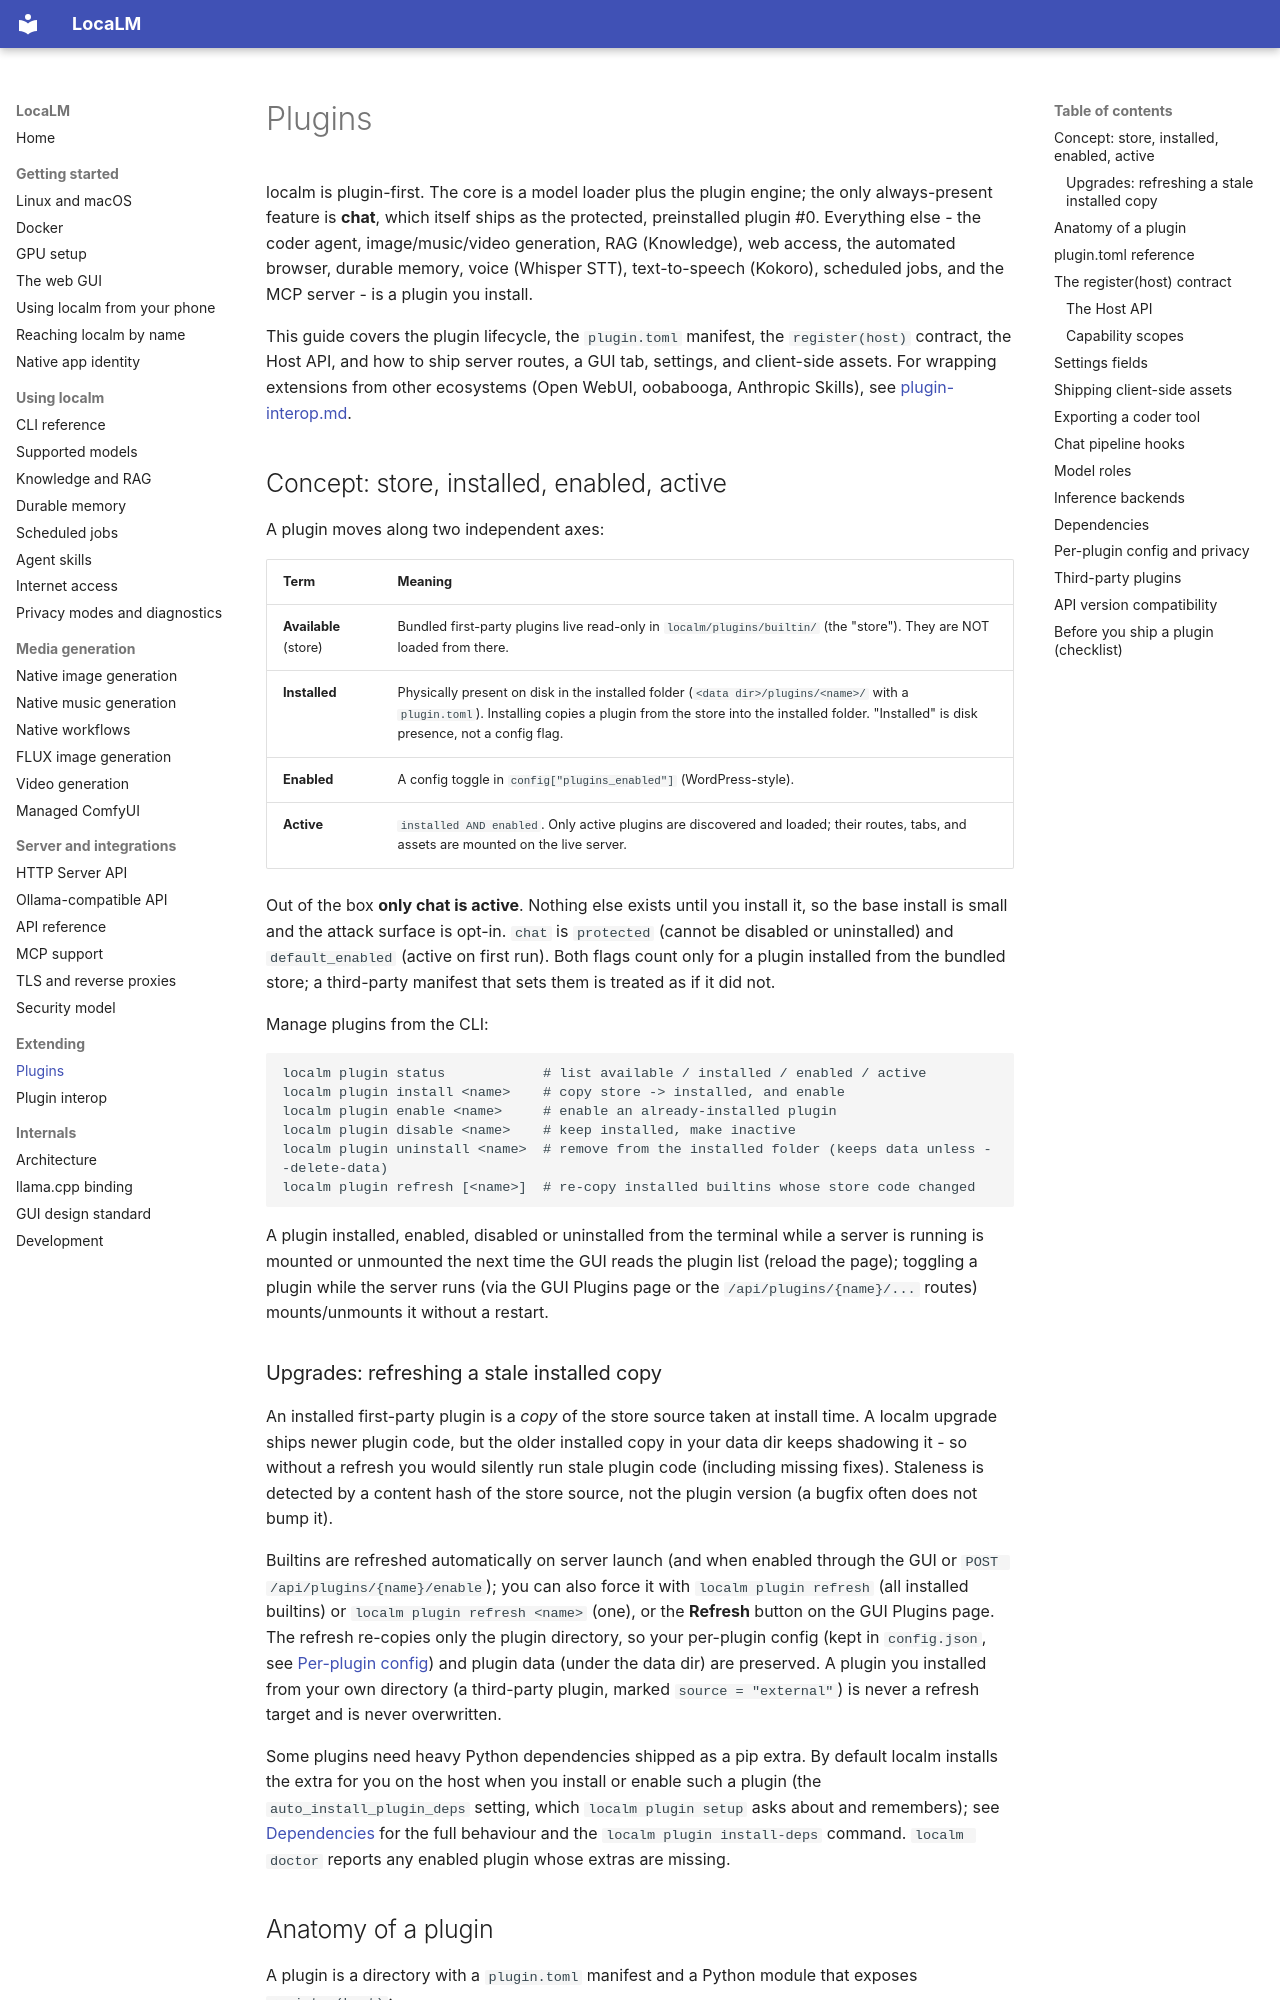

repository: Matlan1/localm · page: plugins/index.html · generator: mkdocs

# Plugins

localm is plugin-first. The core is a model loader plus the plugin engine; the
only always-present feature is **chat**, which itself ships as the protected,
preinstalled plugin #0. Everything else - the coder agent, image/music/video
generation, RAG (Knowledge), web access, the automated browser, durable memory,
voice (Whisper STT), text-to-speech (Kokoro), scheduled jobs, and the MCP
server - is a plugin you install.

This guide covers the plugin lifecycle, the `plugin.toml` manifest, the
`register(host)` contract, the Host API, and how to ship server routes, a GUI
tab, settings, and client-side assets. For wrapping extensions from other
ecosystems (Open WebUI, oobabooga, Anthropic Skills), see
[plugin-interop.md](plugin-interop.md).

## Concept: store, installed, enabled, active

A plugin moves along two independent axes:

| Term | Meaning |
|------|---------|
| **Available** (store) | Bundled first-party plugins live read-only in `localm/plugins/builtin/` (the "store"). They are NOT loaded from there. |
| **Installed** | Physically present on disk in the installed folder (`<data dir>/plugins/<name>/` with a `plugin.toml`). Installing copies a plugin from the store into the installed folder. "Installed" is disk presence, not a config flag. |
| **Enabled** | A config toggle in `config["plugins_enabled"]` (WordPress-style). |
| **Active** | `installed AND enabled`. Only active plugins are discovered and loaded; their routes, tabs, and assets are mounted on the live server. |

Out of the box **only chat is active**. Nothing else exists until you install it,
so the base install is small and the attack surface is opt-in. `chat` is
`protected` (cannot be disabled or uninstalled) and `default_enabled` (active on
first run). Both flags count only for a plugin installed from the bundled store;
a third-party manifest that sets them is treated as if it did not.

Manage plugins from the CLI:

```
localm plugin status            # list available / installed / enabled / active
localm plugin install <name>    # copy store -> installed, and enable
localm plugin enable <name>     # enable an already-installed plugin
localm plugin disable <name>    # keep installed, make inactive
localm plugin uninstall <name>  # remove from the installed folder (keeps data unless --delete-data)
localm plugin refresh [<name>]  # re-copy installed builtins whose store code changed
```

A plugin installed, enabled, disabled or uninstalled from the terminal while a
server is running is mounted or unmounted the next time the GUI reads the
plugin list (reload the page); toggling a plugin while the server runs (via
the GUI Plugins page or the `/api/plugins/{name}/...` routes) mounts/unmounts
it without a restart.

### Upgrades: refreshing a stale installed copy

An installed first-party plugin is a *copy* of the store source taken at install
time. A localm upgrade ships newer plugin code, but the older installed copy in
your data dir keeps shadowing it - so without a refresh you would silently run
stale plugin code (including missing fixes). Staleness is detected by a content
hash of the store source, not the plugin version (a bugfix often does not bump
it).

Builtins are refreshed automatically on server launch (and when enabled through
the GUI or `POST /api/plugins/{name}/enable`); you can
also force it with `localm plugin refresh` (all installed builtins) or
`localm plugin refresh <name>` (one), or the **Refresh** button on the GUI
Plugins page. The refresh re-copies only the plugin directory, so your per-plugin
config (kept in `config.json`, see [Per-plugin config](#per-plugin-config-and-privacy))
and plugin data (under the data dir) are preserved. A plugin you installed from
your own directory (a third-party plugin, marked `source = "external"`) is never
a refresh target and is never overwritten.

Some plugins need heavy Python dependencies shipped as a pip extra. By default
localm installs the extra for you on the host when you install or enable such a
plugin (the `auto_install_plugin_deps` setting, which `localm plugin setup` asks
about and remembers); see [Dependencies](#dependencies) for the full behaviour and
the `localm plugin install-deps` command. `localm doctor` reports any enabled
plugin whose extras are missing.

## Anatomy of a plugin

A plugin is a directory with a `plugin.toml` manifest and a Python module that
exposes `register(host)`:

```
my-plugin/
  plugin.toml
  plug.py            # exposes register(host) [and optional unregister()]
  static/            # optional client-side assets (served at /plugins/<name>/)
```

The bundled `web` plugin (routes only) and `tts` plugin (client-side assets plus
a few routes) are two small worked examples in `localm/plugins/builtin/`.
